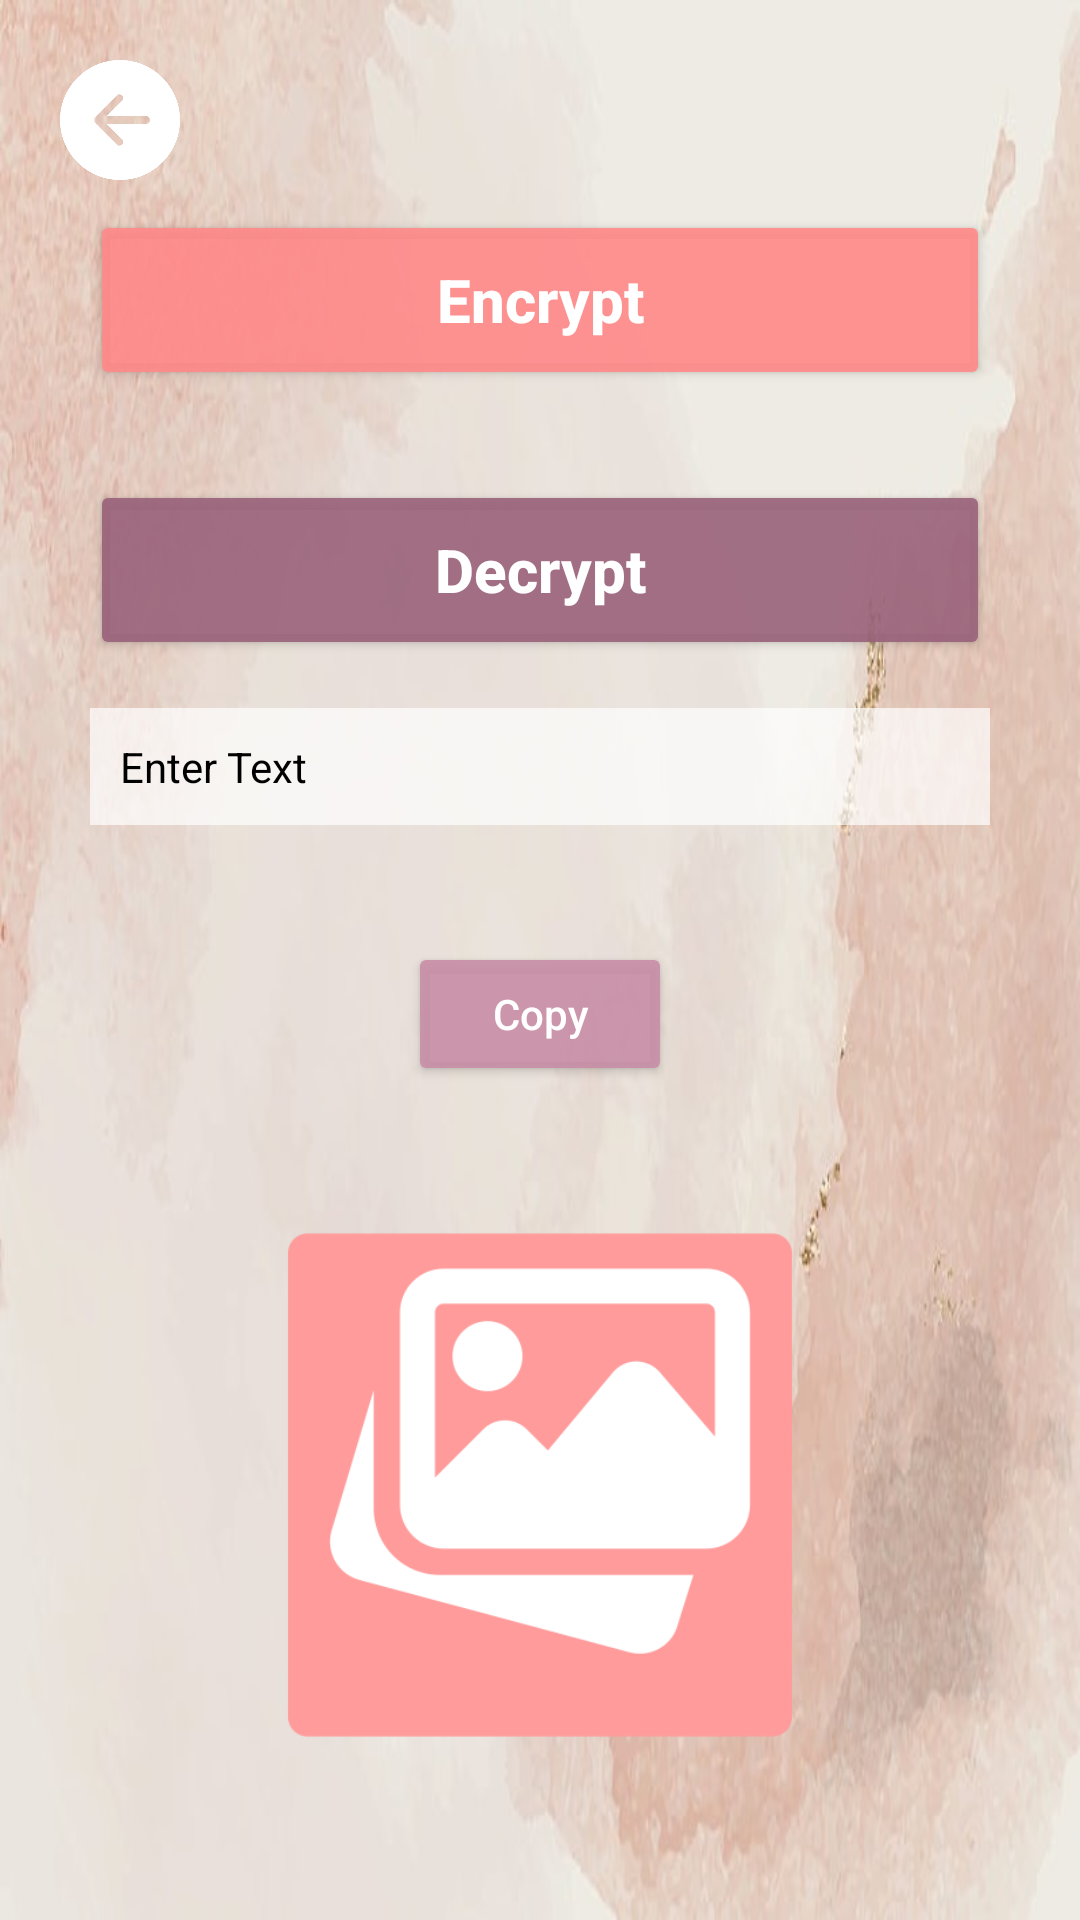

Produce the Android XML layout that renders to this screen, including the resource entries it uses.
<!-- AndroidManifest.xml: application theme Theme.SafeMedia -->
<!-- res/layout/activity_photo_crypt.xml -->
<?xml version="1.0" encoding="utf-8"?>
<androidx.constraintlayout.widget.ConstraintLayout xmlns:android="http://schemas.android.com/apk/res/android"
    xmlns:app="http://schemas.android.com/apk/res-auto"
    xmlns:tools="http://schemas.android.com/tools"
    android:layout_width="match_parent"
    android:layout_height="match_parent"
    android:background="@drawable/app_background"
    tools:context=".PhotoCrypt">

    <ImageView
        android:id="@+id/photo_IMG_back"
        android:layout_width="40dp"
        android:layout_height="40dp"
        android:layout_marginTop="10dp"
        android:layout_marginStart="20dp"
        android:elevation="5dp"
        app:layout_constraintTop_toTopOf="parent"
        app:layout_constraintBottom_toTopOf="@id/photo_BTN_encrypt"
        app:layout_constraintStart_toStartOf="parent"
        android:src="@drawable/ic_back">

    </ImageView>



    <Button
        android:id="@+id/photo_BTN_encrypt"
        android:layout_width="match_parent"
        android:layout_height="60dp"
        android:layout_marginHorizontal="30dp"
        android:layout_marginTop="70dp"
        android:backgroundTint="#E6FF8989"
        android:text="Encrypt"
        android:textStyle="bold"
        android:textColor="@color/white"
        android:textSize="20sp"
        android:textColorHighlight="@color/black"
        android:textAllCaps="false"
        app:layout_constraintEnd_toEndOf="parent"
        app:layout_constraintStart_toStartOf="parent"
        app:layout_constraintTop_toTopOf="parent">
    </Button>

    <Button
        android:id="@+id/photo_BTN_decrypt"
        android:layout_width="match_parent"
        android:layout_height="60dp"
        android:layout_marginHorizontal="30dp"
        android:layout_marginTop="30dp"
        android:backgroundTint="#E699627A"
        android:text="Decrypt"
        android:textStyle="bold"
        android:textColor="@color/white"
        android:textSize="20sp"
        android:textColorHighlight="@color/black"
        android:textAllCaps="false"
        app:layout_constraintEnd_toEndOf="parent"
        app:layout_constraintStart_toStartOf="parent"
        app:layout_constraintTop_toBottomOf="@id/photo_BTN_encrypt">
    </Button>

    <ScrollView
        android:layout_width="0dp"
        android:layout_height="0dp"
        android:layout_marginStart="30dp"
        android:layout_marginTop="16dp"
        android:layout_marginEnd="30dp"
        android:layout_marginBottom="8dp"
        app:layout_constraintBottom_toTopOf="@+id/photo_BTN_copy"
        app:layout_constraintEnd_toEndOf="parent"
        app:layout_constraintStart_toStartOf="parent"
        app:layout_constraintTop_toBottomOf="@id/photo_BTN_decrypt">


        <LinearLayout
            android:layout_width="match_parent"
            android:layout_height="wrap_content"
            android:orientation="vertical">

            <EditText
                android:id="@+id/photo_EDT_text"
                android:layout_width="match_parent"
                android:layout_height="wrap_content"
                android:textSize="14sp"
                android:background="#B3FFFFFF"
                android:padding="10dp"
                android:hint="Enter Text"
                android:textColor="@color/black"
                android:textColorHint="@color/black"></EditText>
        </LinearLayout>
    </ScrollView>

    <Button
        android:id="@+id/photo_BTN_copy"
        android:layout_width="wrap_content"
        android:layout_height="wrap_content"
        android:gravity="center"
        android:layout_marginHorizontal="30dp"
        android:layout_marginBottom="8dp"
        android:backgroundTint="#E6C88EA7"
        android:text="Copy"
        android:textColor="@color/white"
        android:textSize="14sp"
        android:textAllCaps="false"
        app:layout_constraintBottom_toTopOf="@id/photo_IMG_image"
        app:layout_constraintEnd_toEndOf="parent"
        app:layout_constraintStart_toStartOf="parent">

    </Button>

    <ImageView
        android:id="@+id/photo_IMG_image"
        android:layout_width="200dp"
        android:layout_height="250dp"
        android:layout_marginBottom="20dp"
        android:elevation="5dp"
        app:layout_constraintBottom_toBottomOf="parent"
        app:layout_constraintEnd_toEndOf="parent"
        app:layout_constraintStart_toStartOf="parent"
        android:src="@drawable/image">
    </ImageView>



</androidx.constraintlayout.widget.ConstraintLayout>
<!-- resources referenced by this layout -->
<resources>
  <!-- drawable app_background: jpg bitmap (drawable, 40661 bytes) -->
  <!-- drawable ic_back: png bitmap (drawable, 15559 bytes) -->
  <!-- drawable image: png bitmap (drawable, 15355 bytes) -->
  <style name="Theme.SafeMedia" parent="Theme.MaterialComponents.DayNight.NoActionBar">
          
          <item name="colorPrimary">@color/purple_500</item>
          <item name="colorPrimaryVariant">@color/purple_700</item>
          <item name="colorOnPrimary">@color/white</item>
          
          <item name="colorSecondary">@color/teal_200</item>
          <item name="colorSecondaryVariant">@color/teal_700</item>
          <item name="colorOnSecondary">@color/black</item>
          
          <item name="android:statusBarColor">?attr/colorPrimaryVariant</item>
          
      </style>
  <!-- not gathered from this repository: default colours our renderer supplied (Android Studio template values) -->
  <color name="purple_500">#FF6200EE</color>
  <color name="purple_700">#FF3700B3</color>
  <color name="teal_200">#FF03DAC5</color>
  <color name="teal_700">#FF018786</color>
  <color name="black">#FF000000</color>
  <color name="white">#FFFFFFFF</color>
</resources>
